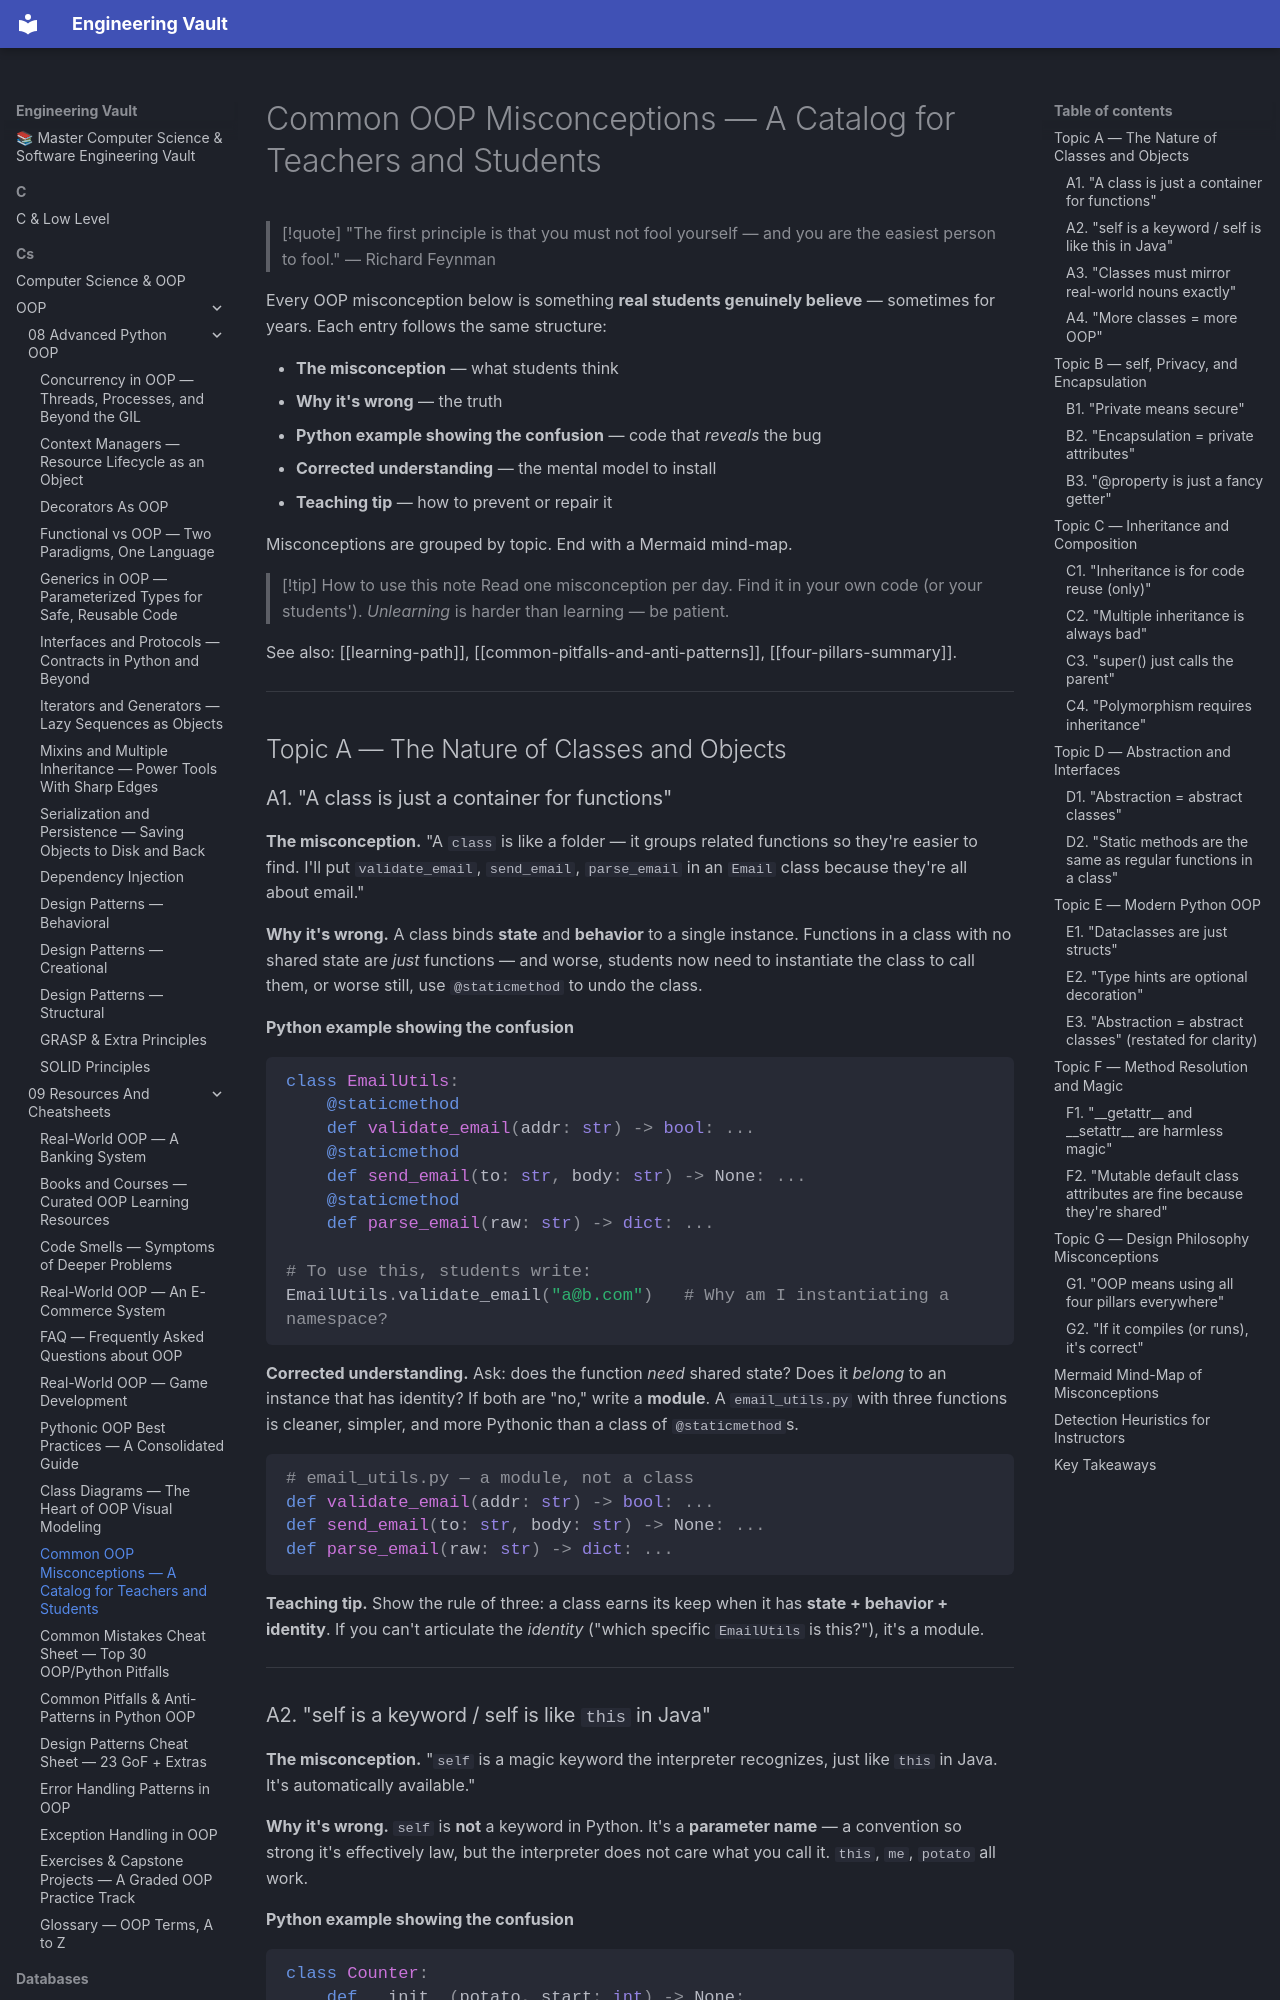

repository: Saff9/engineering-vault · page: cs/OOP/09-Resources-And-Cheatsheets/common-misconceptions/index.html · generator: mkdocs

---
title: Common OOP Misconceptions — A Catalog for Teachers and Students
tags:
  - oop
  - teaching
  - misconceptions
  - pedagogy
aliases:
  - OOP Myths
  - Student Misconceptions
  - OOP Misconceptions Catalog
created: 2025-01-15
---

# Common OOP Misconceptions — A Catalog for Teachers and Students

> [!quote] "The first principle is that you must not fool yourself — and you are the easiest person to fool." — Richard Feynman

Every OOP misconception below is something **real students genuinely believe** — sometimes for years. Each entry follows the same structure:

- **The misconception** — what students think
- **Why it's wrong** — the truth
- **Python example showing the confusion** — code that *reveals* the bug
- **Corrected understanding** — the mental model to install
- **Teaching tip** — how to prevent or repair it

Misconceptions are grouped by topic. End with a Mermaid mind-map.

> [!tip] How to use this note
> Read one misconception per day. Find it in your own code (or your students'). *Unlearning* is harder than learning — be patient.

See also: [[learning-path]], [[common-pitfalls-and-anti-patterns]], [[four-pillars-summary]].

---

## Topic A — The Nature of Classes and Objects

### A1. "A class is just a container for functions"

**The misconception.** "A `class` is like a folder — it groups related functions so they're easier to find. I'll put `validate_email`, `send_email`, `parse_email` in an `Email` class because they're all about email."

**Why it's wrong.** A class binds **state** and **behavior** to a single instance. Functions in a class with no shared state are *just* functions — and worse, students now need to instantiate the class to call them, or worse still, use `@staticmethod` to undo the class.

**Python example showing the confusion**
```python
class EmailUtils:
    @staticmethod
    def validate_email(addr: str) -> bool: ...
    @staticmethod
    def send_email(to: str, body: str) -> None: ...
    @staticmethod
    def parse_email(raw: str) -> dict: ...

# To use this, students write:
EmailUtils.validate_email("a@b.com")   # Why am I instantiating a namespace?
```

**Corrected understanding.** Ask: does the function *need* shared state? Does it *belong* to an instance that has identity? If both are "no," write a **module**. A `email_utils.py` with three functions is cleaner, simpler, and more Pythonic than a class of `@staticmethod`s.

```python
# email_utils.py — a module, not a class
def validate_email(addr: str) -> bool: ...
def send_email(to: str, body: str) -> None: ...
def parse_email(raw: str) -> dict: ...
```

**Teaching tip.** Show the rule of three: a class earns its keep when it has **state + behavior + identity**. If you can't articulate the *identity* ("which specific `EmailUtils` is this?"), it's a module.

---
